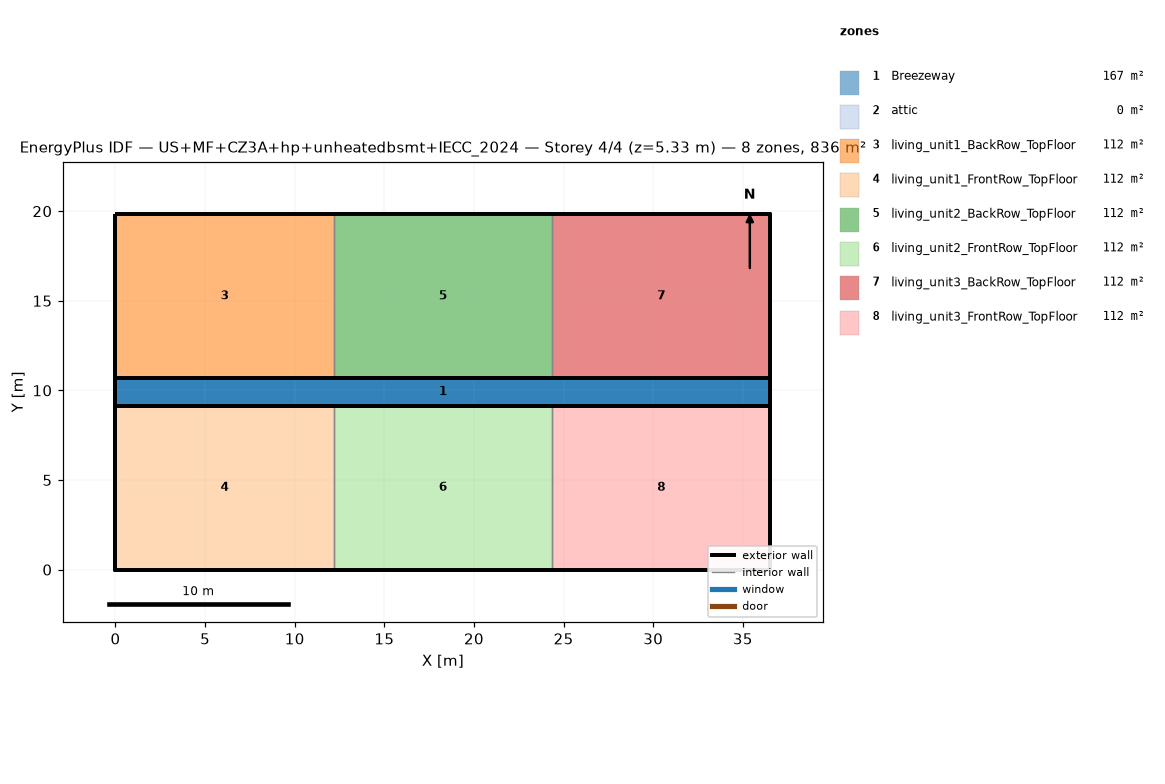
=== STOREY PLAN SPEC (per zone: floor XY polygon, exterior-wall plan segments, windows/doors) ===
zone 1: Breezeway  (167.0 m²)
  floor: (36.54, 9.16) (0.00, 9.16) (0.00, 10.68) (36.54, 10.68)
  floor: (36.54, 9.16) (0.00, 9.16) (0.00, 10.68) (36.54, 10.68)
  floor: (36.54, 9.16) (0.00, 9.16) (0.00, 10.68) (36.54, 10.68)
zone 2: attic  (0.0 m²)
  exterior wall: (36.54, 0.00) – (36.54, 19.84) – (36.54, 9.92)  [29.8 m]
  exterior wall: (0.00, 19.84) – (0.00, 0.00) – (0.00, 9.92)  [29.8 m]
zone 3: living_unit1_BackRow_TopFloor  (111.5 m²)
  floor: (12.18, 10.68) (0.00, 10.68) (0.00, 19.84) (12.18, 19.84)
  exterior wall: (12.18, 19.84) – (0.00, 19.84)  [12.2 m]
  exterior wall: (0.00, 19.84) – (0.00, 10.68)  [9.2 m]
  exterior wall: (0.00, 10.68) – (12.18, 10.68)  [12.2 m]
  interior walls: 1
zone 4: living_unit1_FrontRow_TopFloor  (111.5 m²)
  floor: (12.18, 0.00) (0.00, 0.00) (0.00, 9.16) (12.18, 9.16)
  exterior wall: (0.00, 0.00) – (12.18, 0.00)  [12.2 m]
  exterior wall: (0.00, 9.16) – (0.00, 0.00)  [9.2 m]
  exterior wall: (12.18, 9.16) – (0.00, 9.16)  [12.2 m]
  interior walls: 1
zone 5: living_unit2_BackRow_TopFloor  (111.5 m²)
  floor: (24.36, 10.68) (12.18, 10.68) (12.18, 19.84) (24.36, 19.84)
  exterior wall: (12.18, 10.68) – (24.36, 10.68)  [12.2 m]
  exterior wall: (24.36, 19.84) – (12.18, 19.84)  [12.2 m]
  interior walls: 2
zone 6: living_unit2_FrontRow_TopFloor  (111.5 m²)
  floor: (24.36, 0.00) (12.18, 0.00) (12.18, 9.16) (24.36, 9.16)
  exterior wall: (12.18, 0.00) – (24.36, 0.00)  [12.2 m]
  exterior wall: (24.36, 9.16) – (12.18, 9.16)  [12.2 m]
  interior walls: 2
zone 7: living_unit3_BackRow_TopFloor  (111.5 m²)
  floor: (36.54, 10.68) (24.36, 10.68) (24.36, 19.84) (36.54, 19.84)
  exterior wall: (36.54, 10.68) – (36.54, 19.84)  [9.2 m]
  exterior wall: (36.54, 19.84) – (24.36, 19.84)  [12.2 m]
  exterior wall: (24.36, 10.68) – (36.54, 10.68)  [12.2 m]
  interior walls: 1
zone 8: living_unit3_FrontRow_TopFloor  (111.5 m²)
  floor: (36.54, 0.00) (24.36, 0.00) (24.36, 9.16) (36.54, 9.16)
  exterior wall: (24.36, 0.00) – (36.54, 0.00)  [12.2 m]
  exterior wall: (36.54, 0.00) – (36.54, 9.16)  [9.2 m]
  exterior wall: (36.54, 9.16) – (24.36, 9.16)  [12.2 m]
  interior walls: 1

=== DERIVED (storey summary) ===
Building: US+MF+CZ3A+hp+unheatedbsmt+IECC_2024
Storey: 4 of 4  (floor level z = 5.33 m)
Storey gross floor area: 836.2 m²
Zones on this storey: 8
  - Breezeway: floor 167.0 m²
  - attic: floor 0.0 m²; exterior wall 59.5 m (81.9 m²); WWR 0.0%
  - living_unit1_BackRow_TopFloor: floor 111.5 m²; exterior wall 33.5 m (86.9 m²); WWR 0.0%
  - living_unit1_FrontRow_TopFloor: floor 111.5 m²; exterior wall 33.5 m (86.9 m²); WWR 0.0%
  - living_unit2_BackRow_TopFloor: floor 111.5 m²; exterior wall 24.4 m (63.1 m²); WWR 0.0%
  - living_unit2_FrontRow_TopFloor: floor 111.5 m²; exterior wall 24.4 m (63.1 m²); WWR 0.0%
  - living_unit3_BackRow_TopFloor: floor 111.5 m²; exterior wall 33.5 m (86.9 m²); WWR 0.0%
  - living_unit3_FrontRow_TopFloor: floor 111.5 m²; exterior wall 33.5 m (86.9 m²); WWR 0.0%
Zone adjacency (shared interzone walls):
  - living_unit1_BackRow_TopFloor ↔ living_unit2_BackRow_TopFloor
  - living_unit1_FrontRow_TopFloor ↔ living_unit2_FrontRow_TopFloor
  - living_unit2_BackRow_TopFloor ↔ living_unit3_BackRow_TopFloor
  - living_unit2_FrontRow_TopFloor ↔ living_unit3_FrontRow_TopFloor